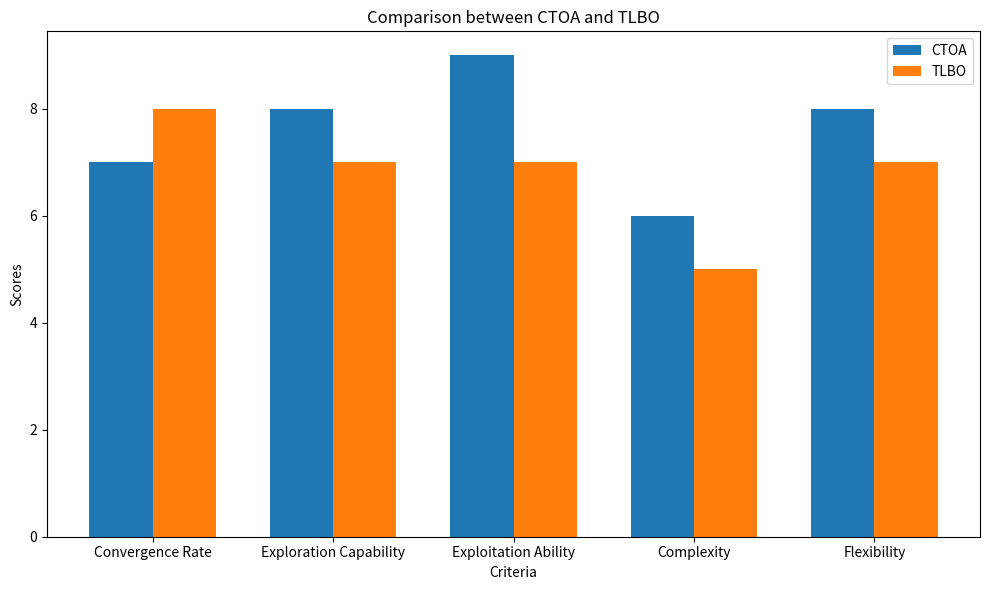

The script that saved this image:
import numpy as np
import matplotlib.pyplot as plt

# Objective Function (Example: Sphere Function)
def objective_function(x):
    return np.sum(x**2)

# CTOA Algorithm
def CTOA(obj_func, pop_size, max_iter, dim, lower_bound, upper_bound):
    # Step 1: Initialize Population
    population = np.random.uniform(low=lower_bound, high=upper_bound, size=(pop_size, dim))
    
    # Step 2: Evaluate Initial Population
    fitness = np.apply_along_axis(obj_func, 1, population)
    
    # Step 3: Main CTOA Loop
    best_solution = population[np.argmin(fitness)]
    best_fitness = np.min(fitness)
    
    for iteration in range(max_iter):
        # Update each learner based on the topper
        topper = population[np.argmin(fitness)]
        
        for i in range(pop_size):
            # Exploration Phase: Move solution towards topper
            r = np.random.rand(dim)
            new_solution = population[i] + np.random.rand() * (topper - population[i]) * r
            # Apply bounds
            new_solution = np.clip(new_solution, lower_bound, upper_bound)
            new_fitness = obj_func(new_solution)
            
            # Accept the new solution if it's better
            if new_fitness < fitness[i]:
                population[i] = new_solution
                fitness[i] = new_fitness
        
        # Update best solution
        current_best_fitness = np.min(fitness)
        if current_best_fitness < best_fitness:
            best_fitness = current_best_fitness
            best_solution = population[np.argmin(fitness)]
        
        # Print the progress
        print(f"CTOA Iteration {iteration+1}/{max_iter}, Best Fitness: {best_fitness}")
    
    return best_solution, best_fitness

# TLBO Algorithm
def TLBO(obj_func, pop_size, max_iter, dim, lower_bound, upper_bound):
    # Step 1: Initialize Population
    population = np.random.uniform(low=lower_bound, high=upper_bound, size=(pop_size, dim))
    
    # Step 2: Evaluate Initial Population
    fitness = np.apply_along_axis(obj_func, 1, population)
    
    # Step 3: Main TLBO Loop
    best_solution = population[np.argmin(fitness)]
    best_fitness = np.min(fitness)
    
    for iteration in range(max_iter):
        # Teacher Phase
        teacher = population[np.argmin(fitness)]
        
        for i in range(pop_size):
            # Exploration: Move solution towards the teacher
            r = np.random.rand(dim)
            new_solution = population[i] + np.random.rand() * (teacher - population[i]) * r
            # Apply bounds
            new_solution = np.clip(new_solution, lower_bound, upper_bound)
            new_fitness = obj_func(new_solution)
            
            # Accept the new solution if it's better
            if new_fitness < fitness[i]:
                population[i] = new_solution
                fitness[i] = new_fitness
        
        # Learner Phase
        for i in range(pop_size):
            # Learners update based on other learners
            j = np.random.randint(pop_size)
            while j == i:  # Ensure j is not equal to i
                j = np.random.randint(pop_size)
            
            r = np.random.rand(dim)
            new_solution = population[i] + np.random.rand() * (population[j] - population[i]) * r
            # Apply bounds
            new_solution = np.clip(new_solution, lower_bound, upper_bound)
            new_fitness = obj_func(new_solution)
            
            # Accept the new solution if it's better
            if new_fitness < fitness[i]:
                population[i] = new_solution
                fitness[i] = new_fitness
        
        # Update best solution
        current_best_fitness = np.min(fitness)
        if current_best_fitness < best_fitness:
            best_fitness = current_best_fitness
            best_solution = population[np.argmin(fitness)]
        
        # Print the progress
        print(f"TLBO Iteration {iteration+1}/{max_iter}, Best Fitness: {best_fitness}")
    
    return best_solution, best_fitness

# Parameters for both algorithms
pop_size = 50
max_iter = 100
dim = 2  # Number of dimensions (variables)
lower_bound = -5
upper_bound = 5

# Run both algorithms and collect the best fitness scores
print("Running CTOA...")
best_solution_ctoa, best_fitness_ctoa = CTOA(objective_function, pop_size, max_iter, dim, lower_bound, upper_bound)

print("\nRunning TLBO...")
best_solution_tlbo, best_fitness_tlbo = TLBO(objective_function, pop_size, max_iter, dim, lower_bound, upper_bound)

# Define comparison criteria
criteria = ['Convergence Rate', 'Exploration Capability', 'Exploitation Ability', 'Complexity', 'Flexibility']
ctoa_scores = [7, 8, 9, 6, 8]  # Hypothetical scores for CTOA
tlbo_scores = [8, 7, 7, 5, 7]  # Hypothetical scores for TLBO

# Create a comparison bar plot
x = np.arange(len(criteria))
width = 0.35

# Create a figure and axes for the bar plot
fig, ax = plt.subplots(figsize=(10, 6))

# Plot the bars for CTOA and TLBO
bars_ctoa = ax.bar(x - width/2, ctoa_scores, width, label='CTOA')
bars_tlbo = ax.bar(x + width/2, tlbo_scores, width, label='TLBO')

# Labeling
ax.set_xlabel('Criteria')
ax.set_ylabel('Scores')
ax.set_title('Comparison between CTOA and TLBO')
ax.set_xticks(x)
ax.set_xticklabels(criteria)
ax.legend()

# Display the plot
plt.tight_layout()
plt.show()

# Output best solutions and fitness values
print("\nBest Solution by CTOA:", best_solution_ctoa)
print("Best Fitness by CTOA:", best_fitness_ctoa)

print("\nBest Solution by TLBO:", best_solution_tlbo)
print("Best Fitness by TLBO:", best_fitness_tlbo)
